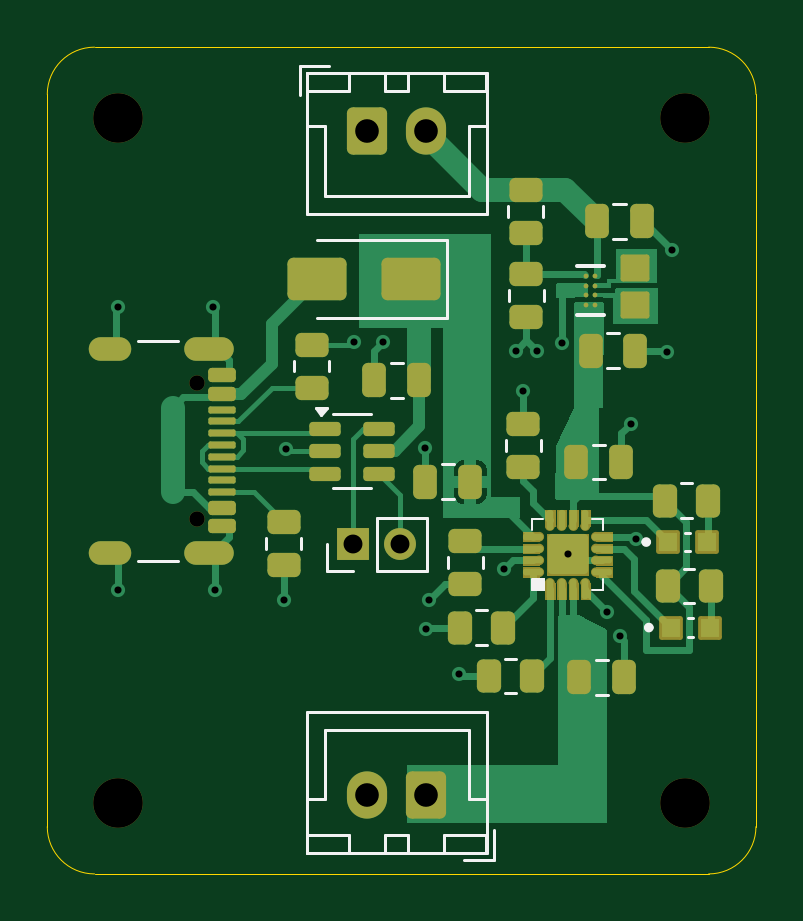
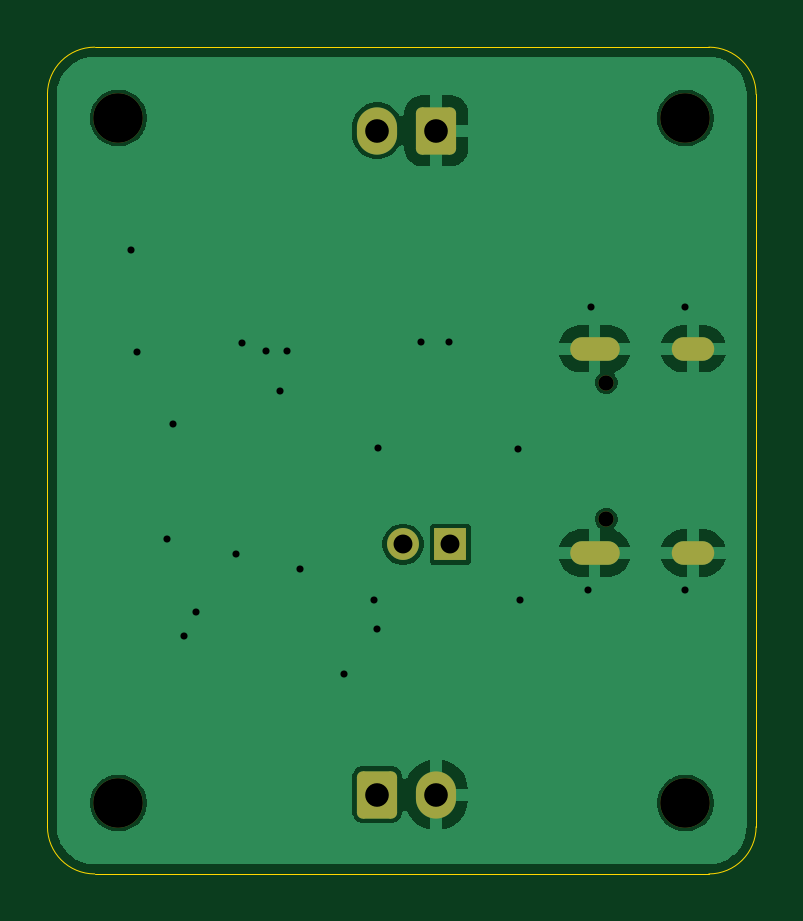
Circuit board: 8 layer files. Board 30.0 x 35.0 mm.
- bottom_copper: PWR-MGR-PCB-B_Cu.gbl (31674 bytes)
- bottom_mask: PWR-MGR-PCB-B_Mask.gbs (1997 bytes)
- bottom_silk: PWR-MGR-PCB-B_Silkscreen.gbo (2007 bytes)
- outline: PWR-MGR-PCB-Edge_Cuts.gm1 (994 bytes)
- top_copper: PWR-MGR-PCB-F_Cu.gtl (25879 bytes)
- top_mask: PWR-MGR-PCB-F_Mask.gts (12730 bytes)
- top_silk: PWR-MGR-PCB-F_Silkscreen.gto (19519 bytes)
- drill: PWR-MGR-PCB.drl (1364 bytes)

=== bottom_copper: PWR-MGR-PCB-B_Cu.gbl (31674 bytes, source omitted) ===
=== bottom_mask: PWR-MGR-PCB-B_Mask.gbs (1997 bytes, source withheld) ===
=== bottom_silk: PWR-MGR-PCB-B_Silkscreen.gbo (2007 bytes, source withheld) ===
=== outline: PWR-MGR-PCB-Edge_Cuts.gm1 ===
%TF.GenerationSoftware,KiCad,Pcbnew,9.0.3*%
%TF.CreationDate,2025-12-21T14:28:38-06:00*%
%TF.ProjectId,PWR-MGR-PCB,5057522d-4d47-4522-9d50-43422e6b6963,rev?*%
%TF.SameCoordinates,Original*%
%TF.FileFunction,Profile,NP*%
%FSLAX46Y46*%
G04 Gerber Fmt 4.6, Leading zero omitted, Abs format (unit mm)*
G04 Created by KiCad (PCBNEW 9.0.3) date 2025-12-21 14:28:38*
%MOMM*%
%LPD*%
G01*
G04 APERTURE LIST*
%TA.AperFunction,Profile*%
%ADD10C,0.050000*%
%TD*%
G04 APERTURE END LIST*
D10*
X140000000Y-82000000D02*
G75*
G02*
X142000000Y-80000000I2000000J0D01*
G01*
X142000000Y-115000000D02*
X168000000Y-115000000D01*
X140000000Y-82000000D02*
X140000000Y-113000000D01*
X170000000Y-113000000D02*
X170000000Y-82000000D01*
X142000000Y-115000000D02*
G75*
G02*
X140000000Y-113000000I0J2000000D01*
G01*
X168000000Y-80000000D02*
X142000000Y-80000000D01*
X168000000Y-80000000D02*
G75*
G02*
X170000000Y-82000000I0J-2000000D01*
G01*
X170000000Y-113000000D02*
G75*
G02*
X168000000Y-115000000I-2000000J0D01*
G01*
M02*

=== top_copper: PWR-MGR-PCB-F_Cu.gtl (25879 bytes, source omitted) ===
=== top_mask: PWR-MGR-PCB-F_Mask.gts (12730 bytes, source omitted) ===
=== top_silk: PWR-MGR-PCB-F_Silkscreen.gto (19519 bytes, source omitted) ===
=== drill: PWR-MGR-PCB.drl ===
M48
; DRILL file {KiCad 9.0.3} date 2025-12-21T14:27:19-0600
; FORMAT={-:-/ absolute / metric / decimal}
; #@! TF.CreationDate,2025-12-21T14:27:19-06:00
; #@! TF.GenerationSoftware,Kicad,Pcbnew,9.0.3
; #@! TF.FileFunction,MixedPlating,1,2
FMAT,2
METRIC
; #@! TA.AperFunction,Plated,PTH,ViaDrill
T1C0.300
; #@! TA.AperFunction,Plated,PTH,ComponentDrill
T2C0.600
; #@! TA.AperFunction,Plated,PTH,ComponentDrill
T3C0.800
; #@! TA.AperFunction,Plated,PTH,ComponentDrill
T4C1.000
; #@! TA.AperFunction,NonPlated,NPTH,ComponentDrill
T5C0.650
; #@! TA.AperFunction,NonPlated,NPTH,ComponentDrill
T6C2.100
%
G90
G05
T1
X143.0Y-91.0
X143.0Y-103.0
X147.0Y-91.0
X147.1Y-103.0
X150.0Y-103.4
X150.1Y-97.0
X153.0Y-92.5
X154.2Y-92.5
X156.0Y-96.95
X156.05Y-104.65
X156.175Y-103.4
X157.425Y-106.55
X159.325Y-102.1
X159.84Y-92.85
X160.15Y-94.55
X160.735Y-92.875
X161.775Y-92.525
X162.025Y-101.475
X163.7Y-103.9
X164.225Y-104.925
X164.69Y-95.94
X164.92Y-100.82
X166.225Y-92.9
X166.45Y-88.6
T3
X152.95Y-101.05
X154.95Y-101.05
T4
X153.54Y-83.54
X153.54Y-111.645
X156.04Y-83.54
X156.04Y-111.645
T5
X146.34Y-94.2
X146.34Y-99.98
T6
X143.0Y-83.0
X143.0Y-112.0
X167.0Y-83.0
X167.0Y-112.0
T2
G00X143.06Y-92.77
M15
G01X142.26Y-92.77
M16
G05
G00X143.06Y-101.41
M15
G01X142.26Y-101.41
M16
G05
G00X147.39Y-92.77
M15
G01X146.29Y-92.77
M16
G05
G00X147.39Y-101.41
M15
G01X146.29Y-101.41
M16
G05
M30
